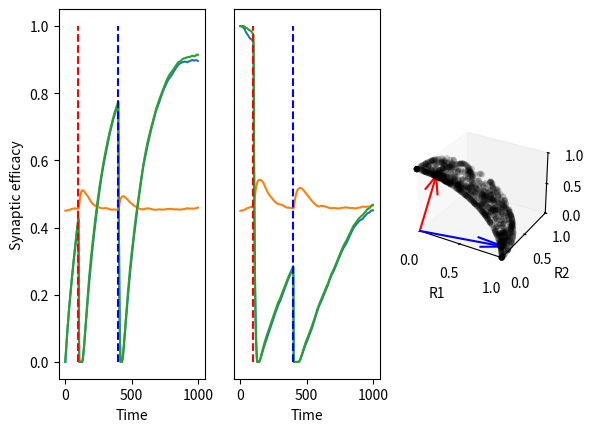

Write Python code to recreate this figure.
import numpy as np
import matplotlib.pyplot as plt
from mpl_toolkits import mplot3d
import matplotlib.cm as cm
from matplotlib.colors import Normalize

def run_simulation():

    delta_t = 0.05
    # set of three neurons
    r = np.zeros((3,1))

    R = np.zeros((3,1000))
    xs1, us1 = [], []
    xs2, us2 = [], []

    # weight matrix
    W = np.array([
                [0.8, 0,  0],
                [1,   0,  1],
                [0,   0,  0.8]
                ])

    _U = 0.45

    # init depressing synapses
    X = np.array([[0.,0,0], [0., 0, 1.], [0,0,0.]])
    U = np.array([[0.,0,0], [_U, 0, _U], [0,0,0.]])

    alphaD = delta_t * np.array([[-1.,-1.,-1.], [8., -1., 30.], [-1., -1., -1.]]) ** -1.
    alphaF = delta_t * np.array([[-1.,-1.,-1.], [1., -1., 2.], [-1., -1., -1.]]) ** -1.

    maskA = (alphaD < 0.).astype(np.float32)
    maskB = (alphaD >= 0.).astype(np.float32)


    for t in range(1000):
        if (t == 5//delta_t) or (t == 20//delta_t) : #and t%(20//delta_t)==0:
            # deliver a volley of activity to the input neuron
            r[1] += 10.
        xs1.append(X[1,0])
        us1.append(U[1,0])
        xs2.append(X[1,2])
        us2.append(U[1,2])

        r, X, U = run_sim_step(r, W, X, U, alphaD, alphaF, _U, maskA, maskB) #run_sim_step(x[t], u[t], alpha_std, alpha_stf, U, spike)
        R[:,t] = r.flatten()

    fig = plt.figure()
    ax = fig.add_subplot(131)

    efficacy1 = [i*j/_U for (i,j) in zip(xs1,us1)]
    ax.plot(xs1)
    ax.plot(us1)
    ax.plot(efficacy1)
    ax.plot([5//delta_t, 5//delta_t], [0, 1.], 'r--')
    ax.plot([20//delta_t, 20//delta_t], [0, 1.], 'b--')
    ax.set_xlabel('Time')
    ax.set_ylabel('Synaptic efficacy')

    ax = fig.add_subplot(132)
    efficacy2 = [i*j/_U for (i,j) in zip(xs2,us2)]
    ax.plot(xs2)
    ax.plot(us2)
    ax.plot(efficacy2)
    ax.plot([5//delta_t, 5//delta_t], [0, 1.], 'r--')
    ax.plot([20//delta_t, 20//delta_t], [0, 1.], 'b--')
    ax.set_yticks([])
    ax.set_xlabel('Time')

    plt.show(block=False)

    v1 = R[:,150] / np.linalg.norm(R[:,150])
    v2 = R[:,450] / np.linalg.norm(R[:,450])
    print(np.dot(v1,v2))

    #fig = plt.figure()
    ax = fig.add_subplot(133, projection='3d')
    ax.quiver((0, 0), (0, 0), (0, 0), (v1[0], v2[0]), (v1[1], v2[1]), (v1[2], v2[2]), color=((1,0,0), (0,0,1)))
    ax.set_xlim([0., 1.])
    ax.set_ylim([0., 1.])
    ax.set_zlim([0., 1.])

    # normalize the rates
    #import ipdb; ipdb.set_trace()
    X = R/np.linalg.norm(R,axis=0)[np.newaxis,:]
    ax.scatter(X[0,:], X[1,:], X[2,:], c='k', linewidth=0, alpha=0.2)

    ax.set_xlabel('R1')
    ax.set_ylabel('R2')
    ax.set_zlabel('R3')
 
    ax.grid(False)
    plt.savefig('ortho_demo.png')
    plt.show()

def run_sim_step(r, W, X, U, alphaD, alphaF, _U, maskA, maskB, dt=10., tau=100.):

    X = X + (alphaD*(1 - X) - np.matmul((dt/1000.)* U * X, r))
    U = U + (alphaF*(_U - U) + np.matmul((dt/1000.)* _U * (1 - U), r))

    X = X*maskB + maskA
    U = U*maskB + maskA

    X = np.minimum(1, np.maximum(0, X))
    U = np.minimum(1, np.maximum(0, U))

    dt_neur = dt/tau
    r = np.maximum(0, r*(1 - dt_neur)
                   + dt_neur * np.matmul((W*X*U).T, r)
                   + np.random.normal(0, 0.01, size = r.shape))

    #h *= suppress_activity
    return r, X, U


def create_stp_constants(synapse_type='std', delta_t=1):
        
    # synapses can either be stp or std 
    
    if synapse_type == 'std': # make them all depressing
        tau_f = 20 # in milliseconds
        tau_d = 50
        U = 0.45
            
    elif synapse_type == 'stf': # make them all facilitating
        tau_f = 1500
        tau_d = 200
        U = 0.15
        
    else:
        print('Wrong STP specification')
            
    # convert time constants into decay rates    
    alpha_std = delta_t/tau_d
    alpha_stf = delta_t/tau_f

    return alpha_std, alpha_stf, U


def main():
    run_simulation()

if __name__ == '__main__':
    main()
